Labelled photos from "Parametros", an image-classification folder in DanaSono-Dev/SRAI_ML. The possible labels are: TYLCV, foliar mold, train sanas, train tizon temprano.

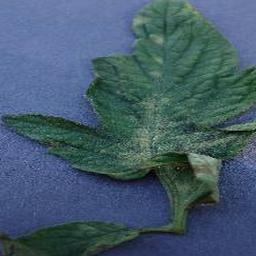
Label: foliar mold

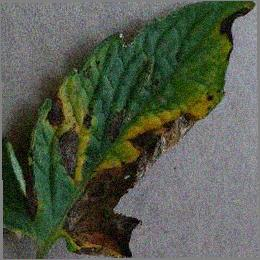
Label: train tizon temprano

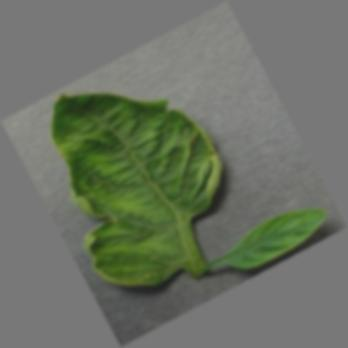
Label: TYLCV

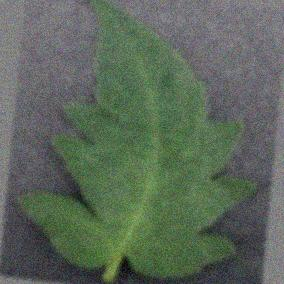
Label: train sanas

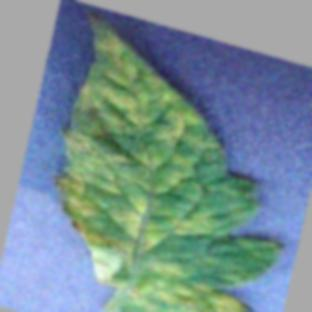
Label: foliar mold

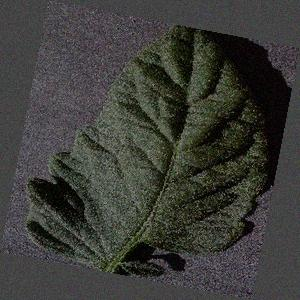
Label: train sanas
